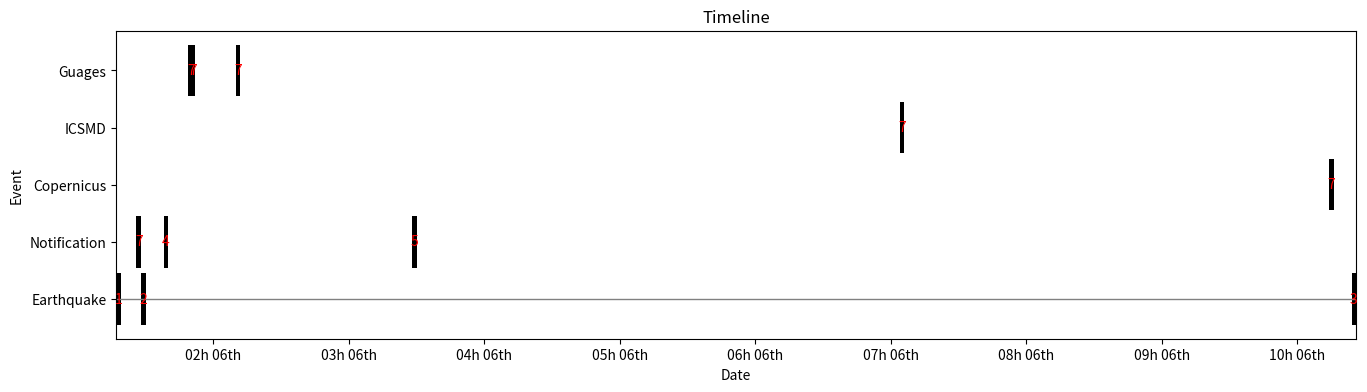

Python code for this plot:
import matplotlib.pyplot as plt
import matplotlib as matplot
import datetime

def remove_non_unique(arr):
    """
    Removes non-unique values from an array and returns a new array
    with only the unique values.
    """
    unique_arr = []
    for value in arr:
        if value not in unique_arr:
            unique_arr.append(value)
    return unique_arr
events_pre = [
    (datetime.datetime(2023, 2, 6, 1, 17), "Earthquake", "1"),      # 7.8M
    (datetime.datetime(2023, 2, 6, 1, 28), "Earthquake", "2"),      # 6.7M
    (datetime.datetime(2023, 2, 6, 10, 24), "Earthquake", "3"),     # 7.5M
    (datetime.datetime(2023, 2, 6, 1, 38), "Notification", "4" ),    # Adam Map
    (datetime.datetime(2023, 2, 6, 3, 28), "Notification", "5" ),    # Adam Map
    # (datetime.datetime(2023, 2, 7, 19, 46), "Notification", "6" ),    # ECHO Daily
    #(datetime.datetime(2023, 2, 10, 17, 3), "Notification", "7" ),    # ECHO Daily
    # (datetime.datetime(2023, 2, 13, 18, 49), "Notification", "8" ),    # ECHO Daily
    # (datetime.datetime(2023, 2, 17, 12, 17), "Notification", "9" )    # ECHO Daily
    (datetime.datetime(2023, 2, 6, 10, 14), "Copernicus", "7" ),    # Copernicus Act
    # (datetime.datetime(2023, 2, 7, 8, 0), "Copernicus", "7" ),    # Copernicus First Img
    # (datetime.datetime(2023, 2, 8, 16, 0), "Copernicus", "7" ),    # Copernicus First Pub
    #(datetime.datetime(2023, 2, 12, 3, 10), "Copernicus", "7" ),    # Copernicus Last Pub
    (datetime.datetime(2023, 2, 6, 7, 4), "ICSMD", "7" ),    # ICSMD Act
    (datetime.datetime(2023, 2, 6, 1, 26), "Notification", "7" ),    # GTS #1
    (datetime.datetime(2023, 2, 6, 1, 49), "Guages", "7" ),    # Guage #1
    (datetime.datetime(2023, 2, 6, 1, 50), "Guages", "7" ),    # Guage #1
    (datetime.datetime(2023, 2, 6, 2, 10), "Guages", "7" ),    # Guage #1
]


events = []
for val in events_pre:
    events.append((val[0], val[0]+datetime.timedelta(minutes=2), val[1], val[2]))


# Set up the plot
fig, ax = plt.subplots(figsize=(16, 4))

# Add a horizontal line at y=0
ax.axhline(0, color='gray', linewidth=1)

y_marks = remove_non_unique([event[2] for event in events])

# Loop through events and add a horizontal bar for each
for i, event in enumerate(events):
    start = event[0]
    end = event[1]
    row = event[2]
    for i in range(len(y_marks)):
        if row == y_marks[i]:
            pos = i
    label = event[3]
    duration = end - start
    ax.barh(pos, duration, left=start, height=0.9, align='center', color='black')
    ax.text(start + duration / 2, pos, label, ha='center', va='center', color='red')
    

# Set the y-axis ticks to be the event labels

ax.set_yticks(range(len(y_marks)))
ax.set_yticklabels(y_marks)

# Set the x-axis limits to be the min and max dates
min_date = min(event[0] for event in events)
max_date = max(event[1] for event in events)
ax.set_xlim(min_date, max_date)

# Set the x-axis tick format to be month/year
date_format = matplot.dates.DateFormatter('%Hh %dth')
ax.xaxis.set_major_formatter(date_format)

# Add a title and labels to the plot
ax.set_title("Timeline")
ax.set_xlabel("Date")
ax.set_ylabel("Event")

# Show the plot
plt.savefig("output.png", transparent=True)